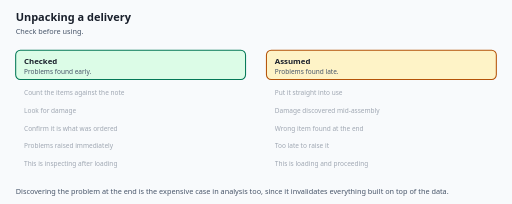
t = 0.00 s
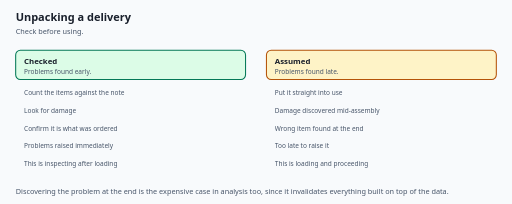
t = 1.80 s
t = 2.46 s: frame unchanged from t = 1.80 s, image omitted
t = 4.12 s: frame unchanged from t = 1.80 s, image omitted
t = 5.78 s: frame unchanged from t = 1.80 s, image omitted
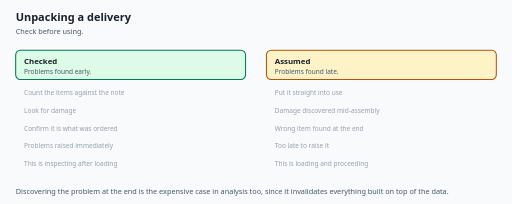
t = 7.44 s

The animated SVG that drew these frames (rendered in a browser with its animation timeline set to each time). Animation: 1 CSS @keyframes rule; one cycle of 9.10 s, repeats indefinitely.

<svg xmlns="http://www.w3.org/2000/svg" viewBox="0 0 980 390" role="img"
     aria-label="Check before using.">
  <title>Unpacking a delivery</title>
  <style>
    .unpacking-bg   { fill: #f8fafc; }
    .unpacking-h1   { fill: #1a202c; font-size: 21px; font-weight: 700; font-family: system-ui, -apple-system, "Segoe UI", sans-serif; }
    .unpacking-sub  { fill: #475569; font-size: 14px; font-family: system-ui, -apple-system, "Segoe UI", sans-serif; }
    .unpacking-name { fill: #1a202c; font-size: 15px; font-weight: 700; font-family: system-ui, -apple-system, "Segoe UI", sans-serif; }
    .unpacking-desc { fill: #475569; font-size: 12.5px; font-family: system-ui, -apple-system, "Segoe UI", sans-serif; }
    .unpacking-edge { fill: #1d4ed8; font-size: 12.5px; font-weight: 600; font-family: system-ui, -apple-system, "Segoe UI", sans-serif; }
    .unpacking-mono { fill: #1a202c; font-size: 13px; font-family: ui-monospace, "SFMono-Regular", Menlo, Consolas, monospace; }
    .unpacking-box  { fill: #ffffff; stroke: #94a3b8; stroke-width: 1.75; }
    .unpacking-hi   { fill: #eff6ff; stroke: #1d4ed8; stroke-width: 2.25; }
    .unpacking-warn { fill: #fef3c7; stroke: #b45309; stroke-width: 2; }
    .unpacking-good { fill: #dcfce7; stroke: #047857; stroke-width: 2; }
    .unpacking-line { stroke: #1d4ed8; stroke-width: 2.5; fill: none; }
    .unpacking-step { fill: #1d4ed8; font-size: 12px; font-weight: 700; font-family: ui-monospace, "SFMono-Regular", Menlo, Consolas, monospace; }
    .unpacking-row { opacity: 1; }
    .unpacking-r0 { animation-delay: 0.00s; }
    .unpacking-r1 { animation-delay: 0.45s; }
    .unpacking-r2 { animation-delay: 0.90s; }
    .unpacking-r3 { animation-delay: 1.35s; }
    .unpacking-r4 { animation-delay: 1.80s; }
    .unpacking-row { animation: unpacking-reveal 7.3s ease-in-out infinite; }
    @keyframes unpacking-reveal {
      0%       { opacity: 0.5; }
      9%, 100% { opacity: 1; }
    }
  </style>
  <rect class="unpacking-bg" width="980" height="390"/>
  <text class="unpacking-h1"  x="30" y="40">Unpacking a delivery</text>
  <text class="unpacking-sub" x="30" y="64">Check before using.</text>
  <rect class="unpacking-good" x="30" y="96" width="440" height="56" rx="9"/>
  <text class="unpacking-name" x="46" y="122">Checked</text>
  <text class="unpacking-desc" x="46" y="142">Problems found early.</text>
  <text class="unpacking-desc unpacking-row unpacking-r0" x="46" y="182">Count the items against the note</text>
  <text class="unpacking-desc unpacking-row unpacking-r1" x="46" y="216">Look for damage</text>
  <text class="unpacking-desc unpacking-row unpacking-r2" x="46" y="250">Confirm it is what was ordered</text>
  <text class="unpacking-desc unpacking-row unpacking-r3" x="46" y="284">Problems raised immediately</text>
  <text class="unpacking-desc unpacking-row unpacking-r4" x="46" y="318">This is inspecting after loading</text>
  <rect class="unpacking-warn" x="510" y="96" width="440" height="56" rx="9"/>
  <text class="unpacking-name" x="526" y="122">Assumed</text>
  <text class="unpacking-desc" x="526" y="142">Problems found late.</text>
  <text class="unpacking-desc unpacking-row unpacking-r0" x="526" y="182">Put it straight into use</text>
  <text class="unpacking-desc unpacking-row unpacking-r1" x="526" y="216">Damage discovered mid-assembly</text>
  <text class="unpacking-desc unpacking-row unpacking-r2" x="526" y="250">Wrong item found at the end</text>
  <text class="unpacking-desc unpacking-row unpacking-r3" x="526" y="284">Too late to raise it</text>
  <text class="unpacking-desc unpacking-row unpacking-r4" x="526" y="318">This is loading and proceeding</text>
  <text class="unpacking-sub" x="30" y="372">Discovering the problem at the end is the expensive case in analysis too, since it invalidates everything built on top of the data.</text>
</svg>
